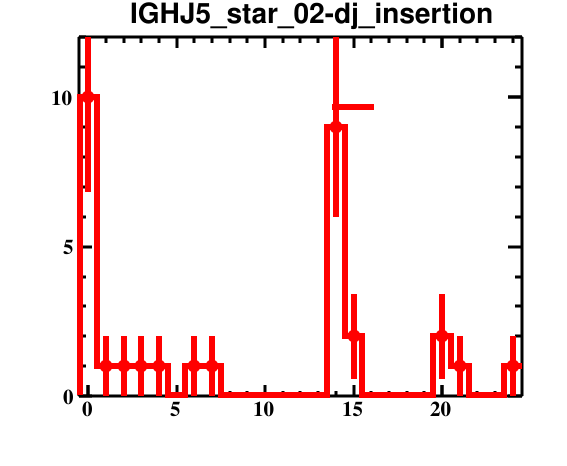

Data behind this chart, as committed beside it:
bin_low_edge, contents, binerror, xtitle, binlabel
-1.5, 0.0, 0.0, , 
-0.5, 10.0, 3.162, , 
0.5, 1.0, 1.0, , 
1.5, 1.0, 1.0, , 
2.5, 1.0, 1.0, , 
3.5, 1.0, 1.0, , 
4.5, 0.0, 0.0, , 
5.5, 1.0, 1.0, , 
6.5, 1.0, 1.0, , 
7.5, 0.0, 0.0, , 
8.5, 0.0, 0.0, , 
9.5, 0.0, 0.0, , 
10.5, 0.0, 0.0, , 
11.5, 0.0, 0.0, , 
12.5, 0.0, 0.0, , 
13.5, 9.0, 3.0, , 
14.5, 2.0, 1.414, , 
15.5, 0.0, 0.0, , 
16.5, 0.0, 0.0, , 
17.5, 0.0, 0.0, , 
18.5, 0.0, 0.0, , 
19.5, 2.0, 1.414, , 
20.5, 1.0, 1.0, , 
21.5, 0.0, 0.0, , 
22.5, 0.0, 0.0, , 
23.5, 1.0, 1.0, , 
24.5, 0.0, 0.0, , 
